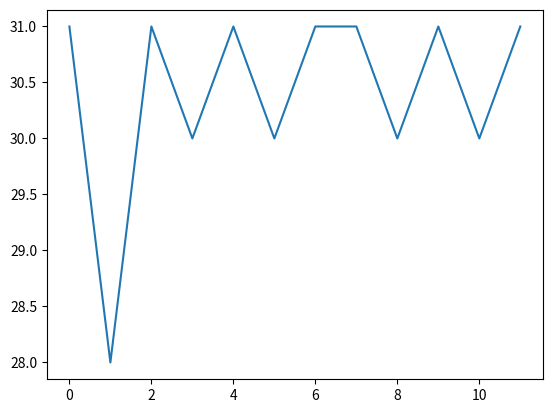

Source code (Python):
import matplotlib.pyplot as plt
x = [31,28,31,30,31,30,31,31,30,31,30,31]
plt.plot(x)
plt.show()